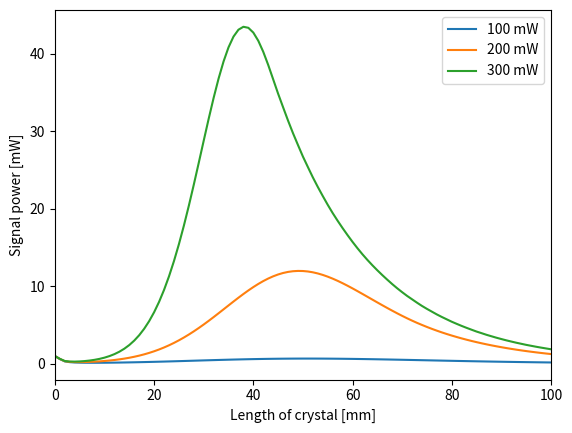
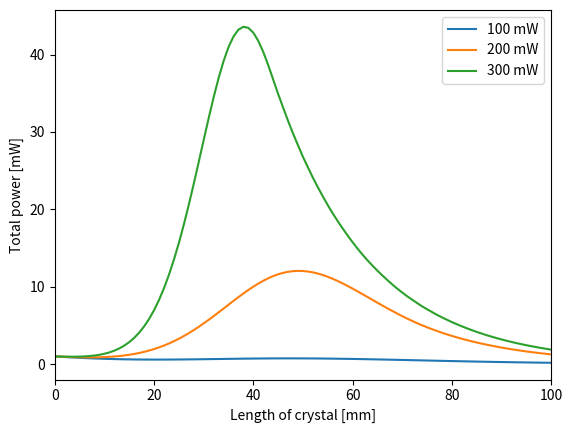
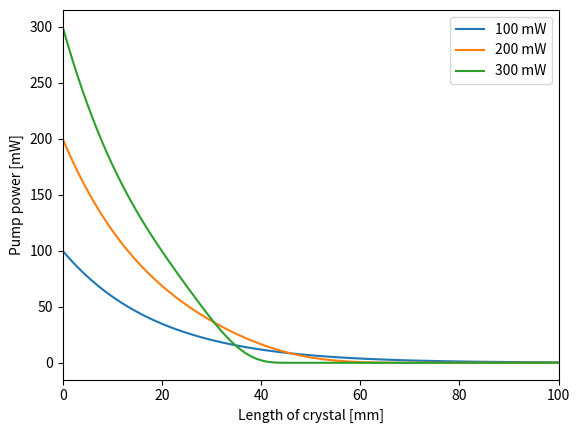

These figures' Python source, in order:
import numpy as np
import matplotlib.pyplot as plt


class AmplificationEstimation:
    """Class to estimate the amplification within a crystal"""

    def __init__(
        self,
        power_signal: float = 1.0,
        power_pump: float = 100.0,
        absorption_signal: float = 2.3,
        absorption_pump: float = 2.3,
        wavelength_signal: float = 400.0,
        wavelength_pump: float = 500.0,
        subdivisions: int = 100,
        max_length: float = 100.0,
        max_step: float = 1,
        mode_size_z: float = 0.7,
        mode_size_y: float = 0.7,
        power_array: list = [100, 200, 300],
        min_power: float = 0
    ):
        """
        Initialization of the class instance

        Parameters
        ----------
        power_signal: float
            initial signal power in mW
        power_pump: float
            initial pump power in mW
        absorption_signal: float
            absorption of signal
        absorption_pump: float
            absorption of pump
        wavelength_signal:
            wavelength of signal in nm
        wavelength_pump: float
            wavelength of pump in nm
        subdivisions: int
            number of subdivisions of crystal length
        max_length: float
            maximal length of the crystal in mm
        max_step: float
            step size of the main division
        mode_size_z: float
            mode size in z direction in um
        mode_size_y: float
            mode size in y direction in um
        power_array: list
            contains the input power which should compared within the plot of the power
            after crystal
        """
        self.power_signal = power_signal
        self.power_pump = power_pump
        self.absorption_signal = absorption_signal
        self.absorption_pump = absorption_pump
        self.wavelength_signal = wavelength_signal
        self.wavelength_pump = wavelength_pump
        self.max_length = max_length
        self.max_step = max_step
        self.max_length_array = np.linspace(
            0, self.max_length, num=int(self.max_length / self.max_step) + 1
        )
        self.mode_size_z = mode_size_z
        self.mode_size_y = mode_size_y
        self.intensity_factor = 2.6 * 3.6 / (self.mode_size_z * self.mode_size_y)
        self.gain_factor = 0.00336 * np.sqrt(self.intensity_factor)
        self.power_array = power_array
        self.subdivisions = subdivisions
        self.min_power = min_power

    def calculate_amplification(self, gain_all, length, power_overlap):
        """
        Calculating the amplification within the crystal for given crystal length

        Parameters
        ----------
        gain_all: float
            sum of the gain per crystal length
        length: float
            actual crystal length

        Returns
        -------
        power of the signal at specific length
        """
        return (
            power_overlap
            * np.cosh(gain_all) ** 2
            * 10 ** (-self.absorption_signal * length / 100)
        )

    def calculate_gain(self, power_pump_j, step):
        """
        Calculate the gain at each step

        Parameters
        ----------
        power_pump_j: float
            pump power at specific crystal length
        step:
            subdivision of crystal / step size

        Returns
        -------
        gain per step
        """
        if power_pump_j < self.min_power:
            return self.min_power
        else:
            return np.sqrt(power_pump_j) * self.gain_factor * step

    def calculate_power_pump_j(
        self, length, step, gain_all, gain_less, power_pump_j_before, power_overlap
    ):
        """
        Calculate pump power at specific crystal length

        Parameters
        ----------
        length: float
            current length
        step: float
            step size / subdivision of crystal
        gain_all: float
            sum of all gain
        gain_less: float
            sum of all gain without last value
        power_pump_j_before: float
            pump power before this calculation

        Returns
        -------
        pump power after specific crystal length
        """
        delta_nl = (
            -(self.wavelength_signal / self.wavelength_pump)
            * power_overlap
            * 10 ** (-(self.absorption_signal * length - step) / 100)
            * (np.sinh(gain_all) ** 2 - np.sinh(gain_less) ** 2)
        )
        delta_lin = 10 ** (-self.absorption_pump * step / 100) * power_pump_j_before
        if power_pump_j_before <= self.min_power:
            return self.min_power
        else:
            return delta_nl + delta_lin

    def calculate_power_after_crystal(self):
        """
        Calculate power of signal after crystal

        Returns
        -------
        power after crystal
        """
        pump_power = []
        amplification_list = []
        total_signal_power = []
        for length in self.max_length_array:
            if length == 0:
                bandwidth = 100
            else:
                bandwidth = 3.8 / length
            seed_overlap = min(bandwidth / 6, 1)
            power_overlap = seed_overlap * self.power_signal
            pump_power_sublist = []
            amplification_sublist = []
            gain_all_list = [0]
            sub_length_array = np.linspace(0, length, num=self.subdivisions + 1)
            sub_step = length / (self.subdivisions + 1)
            for sub_length in sub_length_array:
                if sub_length == 0:
                    power_pump_j = self.power_pump
                    gain_all_list.append(0)
                    amplification_sublist.append(power_overlap)
                    pump_power_sublist.append(power_pump_j)
                else:
                    if power_pump_j < self.min_power:
                        power_pump_j = self.min_power
                    elif power_pump_j > self.power_pump:
                        power_pump_j = self.power_pump

                    gain_all_list.append(
                        self.calculate_gain(
                            power_pump_j=self.calculate_power_pump_j(
                                length=sub_length,
                                step=sub_step,
                                gain_all=sum(gain_all_list),
                                gain_less=sum(gain_all_list[:-1]),
                                power_pump_j_before=power_pump_j,
                                power_overlap=power_overlap,
                            ),
                            step=sub_step,
                        )
                    )
                    power_pump_j = self.calculate_power_pump_j(
                        length=sub_length,
                        step=sub_step,
                        gain_all=sum(gain_all_list),
                        gain_less=sum(gain_all_list[:-1]),
                        power_pump_j_before=power_pump_j,
                        power_overlap=power_overlap,
                    )
                    pump_power_sublist.append(power_pump_j)
                    amp = self.calculate_amplification(
                        gain_all=sum(gain_all_list),
                        length=sub_length,
                        power_overlap=power_overlap,
                    )
                    amplification_sublist.append(amp)
            amp = amplification_sublist[-1]
            pump_power.append(pump_power_sublist[-1])
            amplification_list.append(amp)
            total_signal_power.append(
                amp
                + (1 - seed_overlap) * 10 ** (-self.absorption_signal * length / 100)
            )
        return amplification_list, total_signal_power, pump_power

    def plot_power_signal(self):
        """
        Plot power after crystal for different initial pump powers and create figure.
        """
        fig, ax = plt.subplots()
        for power in self.power_array:
            self.power_pump = power
            ax.set_xlabel("Length of crystal [mm]")
            ax.set_ylabel("Signal power [mW]")
            ax.set_xlim(0, self.max_length)
            ax.plot(
                self.max_length_array,
                self.calculate_power_after_crystal()[0],
                label=f"{power} mW",
            )
        ax.legend()
        fig.savefig("Power_signal_with_bandwidth.pdf")

    def plot_total(self):
        fig, ax = plt.subplots()
        for power in self.power_array:
            self.power_pump = power
            ax.set_xlabel("Length of crystal [mm]")
            ax.set_ylabel("Total power [mW]")
            ax.set_xlim(0, self.max_length)
            ax.plot(
                self.calculate_power_after_crystal()[1],
                label=f"{power} mW",
            )
        ax.legend()
        fig.savefig("Power_total_with_bandwidth.pdf")

    def plot_pump_power(self):
        fig, ax = plt.subplots()
        for power in self.power_array:
            self.power_pump = power
            ax.set_xlabel("Length of crystal [mm]")
            ax.set_ylabel("Pump power [mW]")
            ax.set_xlim(0, self.max_length)
            ax.plot(
                self.max_length_array,
                self.calculate_power_after_crystal()[2],
                label=f"{power} mW",
            )
        ax.legend()
        fig.savefig("Power_pump_with_bandwidth.pdf")


get_amplification = AmplificationEstimation()
get_amplification.plot_power_signal()
get_amplification.plot_total()
get_amplification.plot_pump_power()
